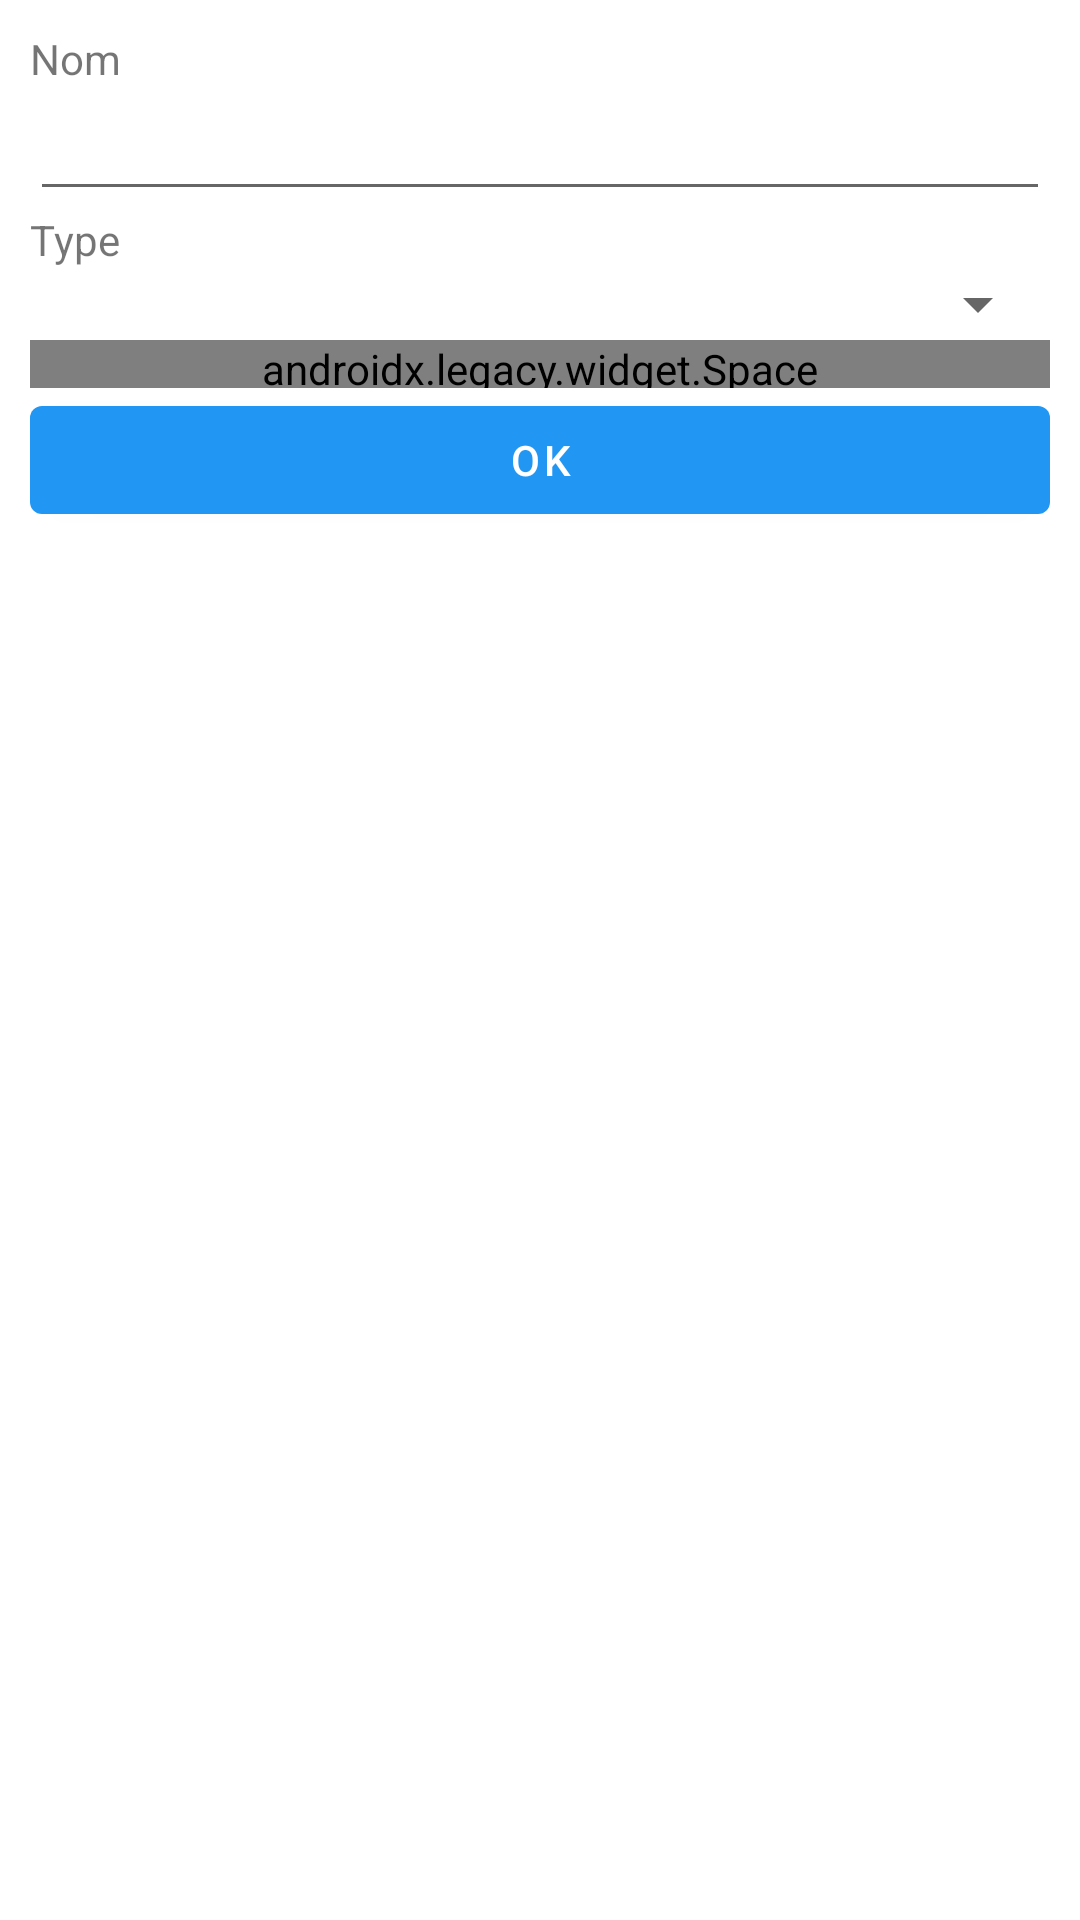

Here is an Android app screen rendered from its layout file. Give the layout XML and the strings, colors and styles it references.
<!-- AndroidManifest.xml: application theme Theme.Trajets -->
<!-- res/layout/activity_edit_itineraire.xml -->
<?xml version="1.0" encoding="utf-8"?>
<LinearLayout xmlns:android="http://schemas.android.com/apk/res/android"
    xmlns:app="http://schemas.android.com/apk/res-auto"
    xmlns:tools="http://schemas.android.com/tools"
    android:layout_width="match_parent"
    android:layout_height="wrap_content"
    android:orientation="vertical"
    android:padding="10dp"
    app:layout_behavior="@string/appbar_scrolling_view_behavior"
    tools:context=".EditItineraireActivity"
    tools:showIn="@layout/activity_edit_itineraire">

    <TextView
        android:layout_width="match_parent"
        android:layout_height="wrap_content"
        android:text="@string/nom_rando" />

    <EditText
        android:id="@+id/editTextNom"
        android:layout_width="match_parent"
        android:layout_height="wrap_content"
        android:autofillHints=""
        android:ems="10"
        android:inputType="textPersonName"
        android:text="" />

    <TextView
        android:layout_width="match_parent"
        android:layout_height="wrap_content"
        android:text="@string/type_rando" />

    <Spinner
        android:id="@+id/spinnerTypeRando"
        android:layout_width="match_parent"
        android:layout_height="wrap_content"
        android:spinnerMode="dialog"
        tools:listfooter="@tools:sample/avatars" />

    <androidx.legacy.widget.Space
        android:layout_width="match_parent"
        android:layout_height="16dp" />

    <Button
        android:id="@+id/buttonOk"
        android:layout_width="match_parent"
        android:layout_height="wrap_content"
        android:text="Ok" />
</LinearLayout>
<!-- resources referenced by this layout -->
<resources>
  <string name="nom_rando">Nom</string>
  <string name="type_rando">Type</string>
  <style name="Theme.Trajets" parent="Theme.MaterialComponents.DayNight.DarkActionBar">
          
          <item name="colorPrimary">@color/primary</item>
          <item name="colorPrimaryVariant">@color/primary_dark</item>
          <item name="colorOnPrimary">@color/white</item>
          
          <item name="colorSecondary">@color/accent</item>
          <item name="colorSecondaryVariant">@color/colorAccent</item>
          <item name="colorOnSecondary">@color/black</item>
          
          <item name="android:statusBarColor" tools:targetApi="l">?attr/colorPrimaryVariant</item>
          
      </style>
  <color name="primary">#2196F3</color>
  <color name="primary_dark">#1976D2</color>
  <color name="white">#FFFFFFFF</color>
  <color name="accent">#ff5252</color>
  <color name="colorAccent">@color/accent</color>
  <color name="black">#FF000000</color>
</resources>
